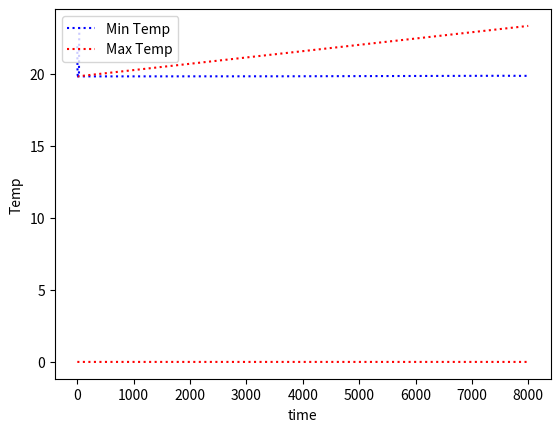

Source code (Python):
#!/usr/bin/python

from math import *
import matplotlib.pyplot as plt

g=9.8 # m/s^2
beta_t=.012 # K^(-1), relative slope of density with temperature (a la
            # Boussinesq)
rho_0=168. # kg/m^3
T_0=21.
def rho(T):

    return 220.82-(T/2.4506) # kg/m^3
    
    
#rel bt density and temp found by taking the plot of T as a fun of den from coolprop values

#T = -2.4506rho + 220.82

#    return rho_0*(1.-beta_t*(T-T_0)) # kg/m^3

#k values

#first sudden cont
A1= (pi*0.127**2)/4 #m^2 area of pipe bf exp  L = 0.18641 D = 0.127

A3= (pi*0.03808**2)/4 #m^2 area of pipe after exp  L = 0.02093 D = 0.03808

Kcont=(1/2)*(1-A3/A1)**(3/4)

# For second sudden cont

A12= (pi*0.03808**2)/4 #m^2 area of pipe bf exp  L = 0.02093 D = 0.03808

A32= (pi*0.0127**2)/4 #m^2 area of pipe after exp L =  D = 0.0127

Kcont2=(1/2)*(1-A3/A1)**(3/4)

K45 = 0.3

# For sudden expansion from hydrualic_Resistance.pdf for turb??

Aexp1= (pi*0.0127**2)/4 #m^2 area of pipe bf exp

Aexp2= (pi*((159.5+29.5)*0.0254)**2) #m^2 area of pipe after exp

Kexp=(1-Aexp1/Aexp2)**2


K180=2.2


# For sudden contraction from hydrualic_Resistance.pdf

A1=Aexp2 #m^2 before cont

Acont3= (pi*0.03175**2)/4 #m^2 after

Kcont3=(1/2)*(1-A3/A1)**(3/4)

#90 deg

K902=0.9

#valve ? sudden exp ?

A1= (pi*0.03175**2)/4 #m^2 area of pipe bf exp

A2= (pi*0.127**2)/4 #m^2 area of pipe after exp

Kvalve=10

# For sudden expansion from hydrualic_Resistance.pdf for turb??

A1= (pi*0.03175**2)/4 #m^2 area of pipe bf exp

A2= (pi*0.127**2)/4 #m^2 area of pipe after exp

Kexp2=(1-A1/A2)**2


w=0 # kg/s, mass flow rate
q_mod_total=60 # W, total heat deposited into moderator
cp=6565. # J/(kg-K), specific heat capacity of LD2
hc=300. # W/(m^2-K), heat transfer coefficient in HEX

T_cold=19.8 # K
T_initial=T_cold

n_per=10

L_hex=4 # m, length of hex (could be helix)
D_hex=0.015 # m
n_hex=n_per
f_hex=0.033823
T_hex=[T_initial]*n_hex
s_hex=[x*L_hex/(n_hex*1.) for x in range(0,n_hex)]
source_hex=[-4*hc*(T_hex[x]-T_cold)/(D_hex*rho(21.)*cp) for x in range(0,n_hex)]
A_hex=[pi*D_hex**2/4]*n_hex
ds_hex=[L_hex/(n_hex*1.)]*n_hex # step sizes in hex
copper_tube_length=10.*0.0254 # m, physical length of hex
sinalpha=copper_tube_length/L_hex
top_z_hex=2.
z_hex=[top_z_hex-x*L_hex/(n_hex*1.)*sinalpha for x in range(0,n_hex)]

L_down=2 # m, length of downcomer
D_down=0.0134 # m, diameter of downcomer
n_down=n_per
f_down=0.030955
T_down=[T_initial]*n_down
s_down=[L_hex+x*L_down/(n_down*1.) for x in range(0,n_down)]
A_down=[pi*D_down**2/4]*n_down
ds_down=[L_down/(n_down*1.)]*n_down
top_z_down=top_z_hex-copper_tube_length
z_down=[top_z_down-x*L_down/(n_down*1.) for x in range(0,n_down)]

L_right=2 # m, length to moderator vessel
D_right=0.0134 # m
n_right=n_per
f_right=0.030955
T_right=[T_initial]*n_right
s_right=[L_hex+L_down+x*L_right/(n_right*1.) for x in range(0,n_right)]
A_right=[pi*D_right**2/4]*n_right
ds_right=[L_right/(n_right*1.)]*n_right
bottom_z=top_z_hex-copper_tube_length-L_down
z_right=[bottom_z]*n_right

L_mod=0.5 # m, length of right circular cylinder
D_mod=0.5 # m, diameter
n_mod=n_per
T_mod=[T_initial]*n_mod
s_mod=[L_hex+L_down+L_right+x*L_mod/(n_mod*1.) for x in range(0,n_mod)]
q_h=q_mod_total/(L_mod*pi*D_mod)
source_mod=[4*q_h/(D_mod*rho(21.)*cp)]*n_mod
A_mod=[pi*D_mod**2/4]*n_mod
ds_mod=[L_mod/(n_mod*1.)]*n_mod
z_mod=[bottom_z+x*L_mod/(n_mod*1.) for x in range(0,n_mod)]

L_rise=top_z_hex-bottom_z-L_mod # m, height of rise
D_rise=0.03175 # m, diameter
n_rise=n_per
f_rise=0.030955
T_rise=[T_initial]*n_rise
s_rise=[L_hex+L_down+L_right+L_mod+x*L_rise/(n_rise*1.) for x in range(0,n_rise)]
A_rise=[pi*D_rise**2/4]*n_rise
ds_rise=[L_rise/(n_rise*1.)]*n_rise
z_rise=[bottom_z+L_mod+x*L_rise/(n_rise*1.) for x in range(0,n_rise)]

L_left=2 # m, length to moderator vessel
D_left=0.03175 # m
n_left=n_per
f_left=0.038406
T_left=[T_initial]*n_left
s_left=[L_hex+L_down+L_right+L_mod+L_rise+x*L_left/(n_left*1.) for x in range(0,n_left)]
A_left=[pi*D_left**2/4]*n_left
ds_left=[L_left/(n_left*1.)]*n_left
z_left=[top_z_hex]*n_left

T_array=T_hex+T_down+T_right+T_mod+T_rise+T_left
n_array=len(T_array)
source_array=source_hex+[0.]*n_down+[0.]*n_right+source_mod+[0.]*n_rise+[0.]*n_left
A_array=A_hex+A_down+A_right+A_mod+A_rise+A_left
s_array=s_hex+s_down+s_right+s_mod+s_rise+s_left
ds_array=ds_hex+ds_down+ds_right+ds_mod+ds_rise+ds_left
z_array=z_hex+z_down+z_right+z_mod+z_rise+z_left
print(n_array,T_array,source_array,A_array,ds_array,z_array)


wvalue=[]

tvalue=[]

Tminvalue=[]

Tmaxvalue=[]

Tend_array=[]

T1=[]

n_tsteps=8000
dt=1. # s
for tstep in range(0,n_tsteps):
    t=dt*tstep
    tvalue.append(t)
    # update temperatures
    for nstep in range(0,n_array):
        dTemp=dt*(-(w/(A_array[nstep]*rho(21.)))*(T_array[nstep]-T_array[nstep-1])/ds_array[nstep]+source_array[nstep])
        T_array[nstep]=T_array[nstep]+dTemp
        if tstep==0:
            for i in range(0,tstep):
                T1.append(T_array[i])
    # update w
    # rho integral
    rho_integral=0
    for nstep in range(0,n_array):
        rho_integral=rho_integral-rho_0*beta_t*g*T_array[nstep]*(z_array[nstep]-z_array[nstep-1])
    # friction term
    foa2_sum=0.
    Gamma=0.
    f=f_hex+f_down+f_left+f_right+f_rise
    sumfLoDA2=(((f_down*L_down)/(D_down*((pi*(D_down/2)**2))**2)))
    for nstep in range(0,n_array):
        D=(4*A_array[nstep]/pi)**0.5
        foa2_sum=foa2_sum+(sumfLoDA2)
        Gamma=Gamma+ds_array[nstep]/A_array[nstep]
    friction_term=foa2_sum*w**2/(2*rho_0)
    # dw step
    dw=(dt/Gamma)*(-friction_term-rho_integral) # Vijayan (4.25)
    wvalue.append(w)
    w=w+dw
    sparse=1
    if(tstep%sparse==0):
        print('This is time %f and w is %f'%(t,w))
        print(min(T_array),max(T_array))
        #print(T_array)
        Tminvalue.append(min(T_array))
        Tmaxvalue.append(max(T_array))
        #print(source_array)
        #print
    for nstep in range(0,n_hex):
        source_array[nstep]=-4*hc*(T_array[nstep]-T_cold)/(D_hex*rho(21.)*cp)



plt.plot(tvalue,wvalue,'r:')
plt.ylabel('W')
plt.xlabel('Time (s)')
plt.show()


plt.plot(tvalue,Tminvalue,'b:',label='Min Temp')
plt.plot(tvalue,Tmaxvalue,'r:',label='Max Temp')
plt.legend(loc='upper left')
plt.ylabel('Temperature (K)')
plt.xlabel('Time (s)')
plt.show()



plt.plot(T_array,'b:')
#plt.plot(T1,'r:')
plt.ylabel('Temp')
plt.xlabel('time')
plt.show()


#print(T1)



